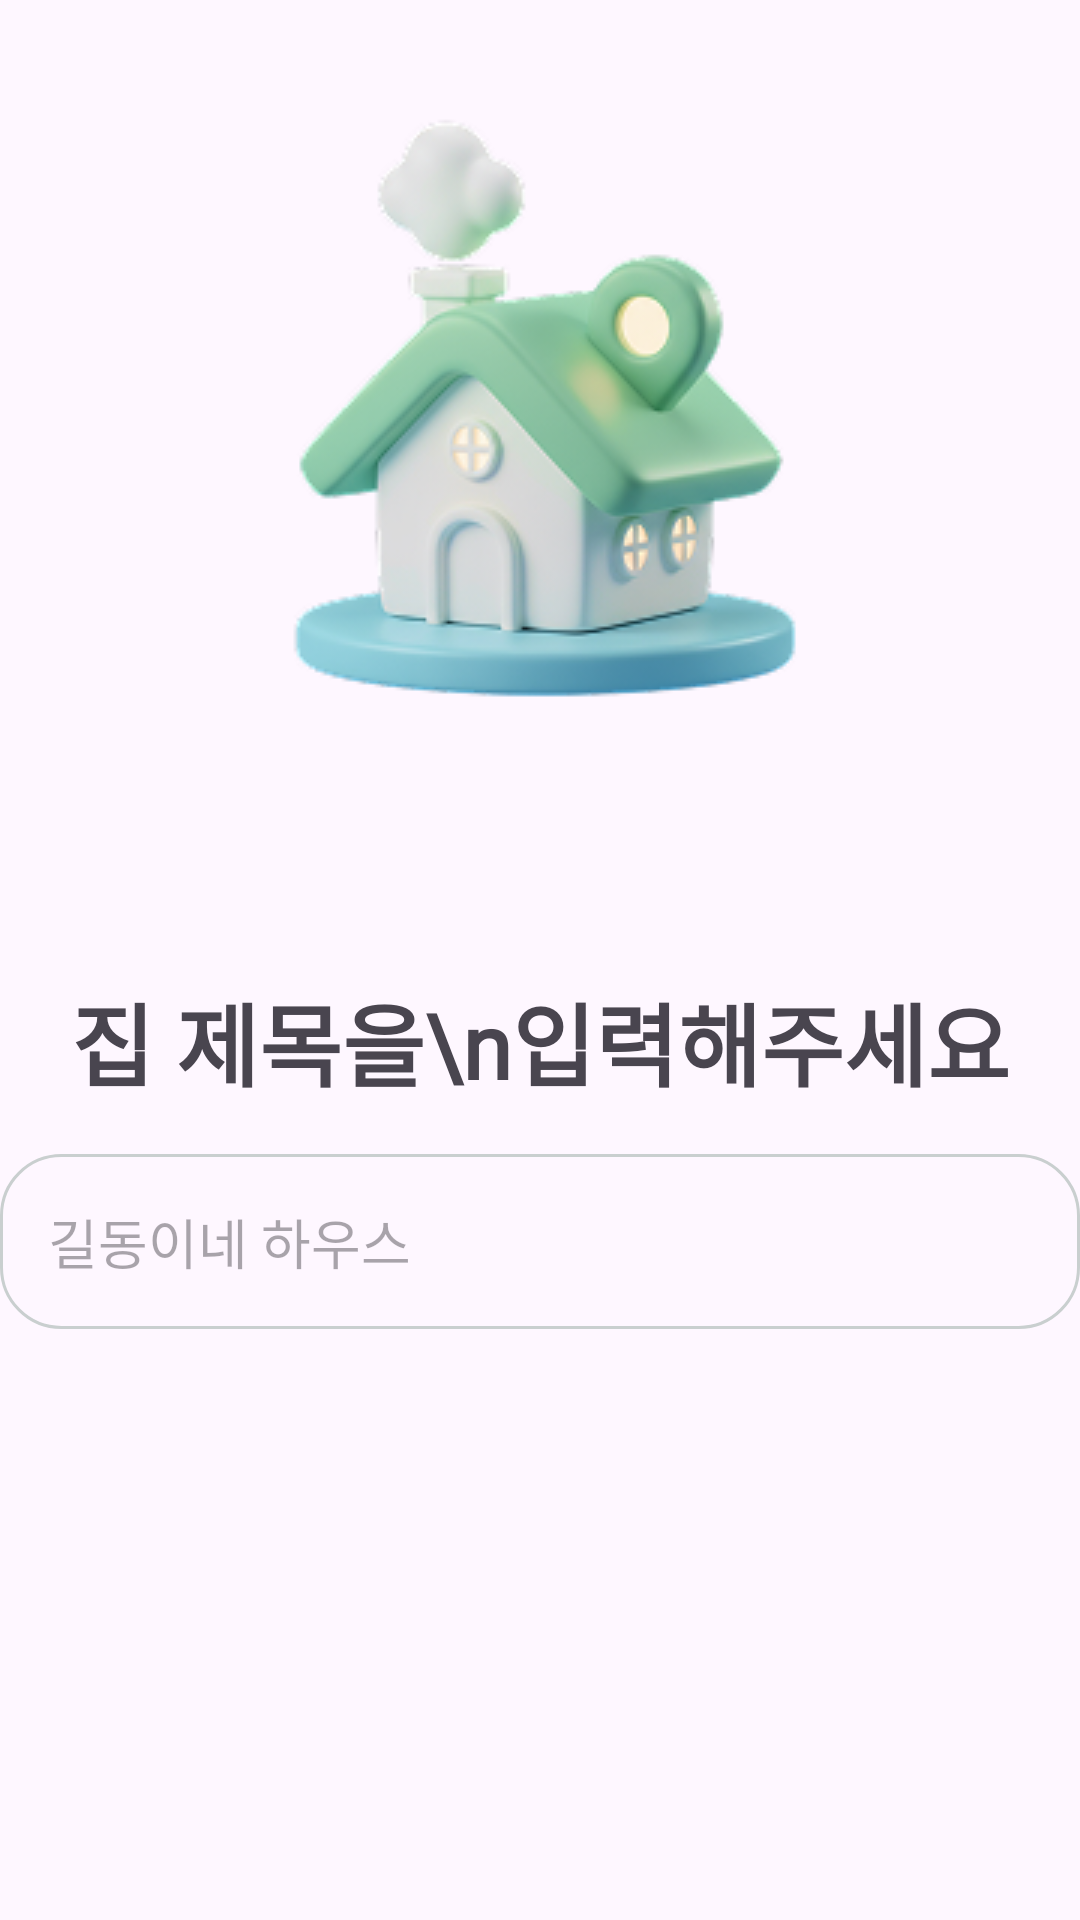

Write the Android layout XML for this screen, with the resource values it uses.
<!-- AndroidManifest.xml: application theme Base.Theme.JJB20 -->
<!-- res/layout/fragment_register_name.xml -->
<?xml version="1.0" encoding="utf-8"?>
<LinearLayout xmlns:android="http://schemas.android.com/apk/res/android"
    xmlns:tools="http://schemas.android.com/tools"
    android:layout_width="match_parent"
    android:layout_height="match_parent"
    tools:context=".RegisterNameFragment"
    android:orientation="vertical">

    <ImageView
        android:layout_width="wrap_content"
        android:layout_height="wrap_content"
        android:src="@drawable/main_image"
        android:layout_gravity="center"

        android:layout_marginTop="28dp"/>
    
    <TextView
        android:layout_width="match_parent"
        android:layout_height="wrap_content"
        android:text="집 제목을\n입력해주세요"
        android:gravity="center"

        android:layout_marginTop="24dp"
        android:layout_marginBottom="16dp"

        android:textSize="30sp"
        android:fontFamily="@font/pretendardvariable"
        android:textStyle="bold"/>

    <EditText
        android:layout_width="match_parent"
        android:layout_height="wrap_content"
        android:hint="길동이네 하우스"
        android:background="@drawable/registerhouse_et"
        android:padding="16dp"/>

</LinearLayout>
<!-- resources referenced by this layout -->
<resources>
  <!-- drawable main_image: png bitmap (drawable, 42114 bytes) -->
  <!-- drawable registerhouse_et (drawable) -->
  <?xml version="1.0" encoding="utf-8"?>
  <shape xmlns:android="http://schemas.android.com/apk/res/android">
      <stroke
          android:color="@color/basic2"
          android:width="1dp"/>
      <corners
          android:radius="20dp"/>
  
  
  </shape>
  <style name="Base.Theme.JJB20" parent="Theme.Material3.Light.NoActionBar">
          
  
          
          <item name="android:windowLightStatusBar">true</item>
  
          
          <item name="android:statusBarColor">@color/white</item>
  
          
          <item name="android:navigationBarColor">@color/white</item>
      </style>
  <color name="basic2">#C9CFCF</color>
  <color name="white">#FFFFFFFF</color>
</resources>
